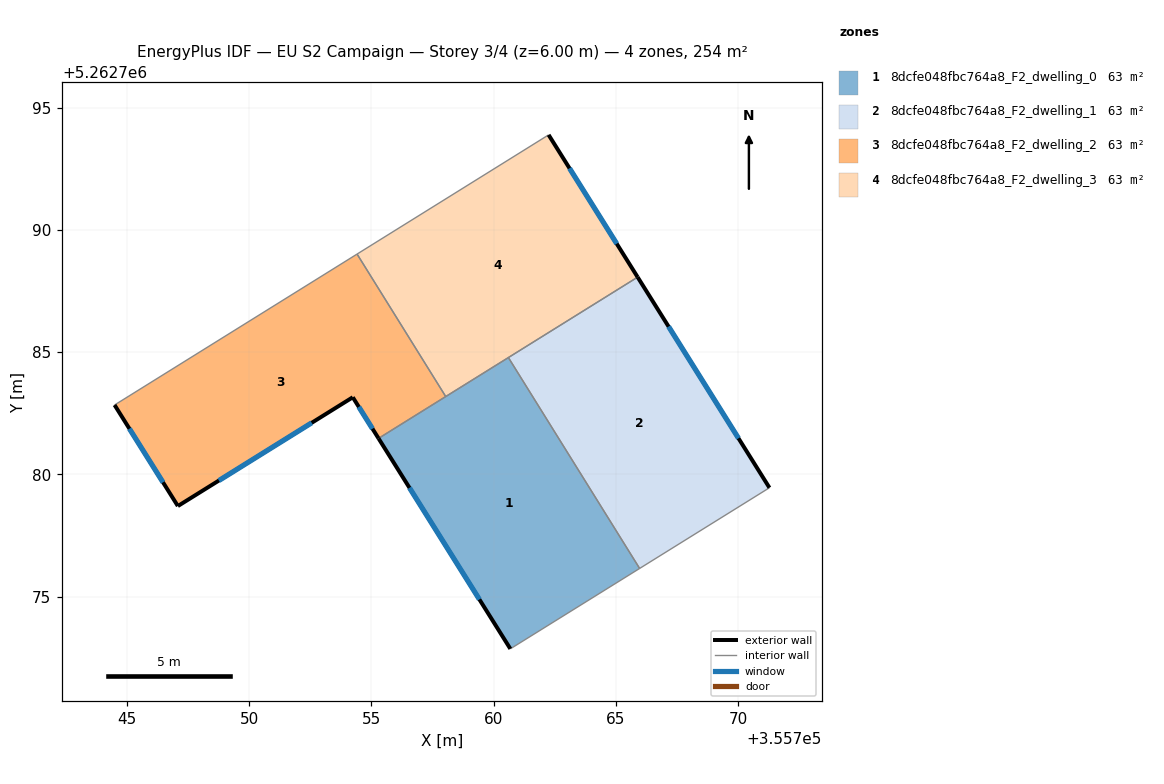
=== STOREY PLAN SPEC (per zone: floor XY polygon, exterior-wall plan segments, windows/doors) ===
zone 1: 8dcfe048fbc764a8_F2_dwelling_0  (63.4 m²)
  floor: (355760.60, 5262784.78) (355765.97, 5262776.15) (355760.68, 5262772.86) (355755.29, 5262781.47)
  exterior wall: (355755.29, 5262781.47) – (355760.68, 5262772.86)  [10.2 m]
    window: (355756.56, 5262779.45) – (355759.42, 5262774.88)  [8.6 m²]
  interior walls: 4
zone 2: 8dcfe048fbc764a8_F2_dwelling_1  (63.4 m²)
  floor: (355765.89, 5262788.07) (355771.28, 5262779.45) (355765.97, 5262776.15) (355760.60, 5262784.78)
  exterior wall: (355771.28, 5262779.45) – (355765.89, 5262788.07)  [10.2 m]
    window: (355770.02, 5262781.47) – (355767.16, 5262786.04)  [8.6 m²]
  interior walls: 3
zone 3: 8dcfe048fbc764a8_F2_dwelling_2  (63.4 m²)
  floor: (355754.41, 5262789.01) (355758.04, 5262783.18) (355755.29, 5262781.47) (355754.24, 5262783.15) (355747.08, 5262778.70) (355744.49, 5262782.83)
  exterior wall: (355754.24, 5262783.15) – (355755.29, 5262781.47)  [2.0 m]
    window: (355754.49, 5262782.76) – (355755.04, 5262781.86)  [1.7 m²]
  exterior wall: (355747.08, 5262778.70) – (355754.24, 5262783.15)  [8.4 m]
    window: (355748.76, 5262779.75) – (355752.56, 5262782.11)  [7.1 m²]
  exterior wall: (355744.49, 5262782.83) – (355747.08, 5262778.70)  [4.9 m]
    window: (355745.10, 5262781.86) – (355746.48, 5262779.67)  [4.1 m²]
  interior walls: 3
zone 4: 8dcfe048fbc764a8_F2_dwelling_3  (63.4 m²)
  floor: (355762.25, 5262793.88) (355765.89, 5262788.07) (355758.04, 5262783.18) (355754.41, 5262789.01)
  exterior wall: (355765.89, 5262788.07) – (355762.25, 5262793.88)  [6.9 m]
    window: (355765.03, 5262789.43) – (355763.10, 5262792.52)  [5.8 m²]
  interior walls: 4

=== DERIVED (storey summary) ===
Building: EU S2 Campaign
Storey: 3 of 4  (floor level z = 6.00 m)
Storey gross floor area: 253.6 m²
Zones on this storey: 4
  - 8dcfe048fbc764a8_F2_dwelling_0: floor 63.4 m²; exterior wall 10.2 m (30.5 m²); 1 window(s) 8.6 m²; WWR 28.1%
  - 8dcfe048fbc764a8_F2_dwelling_1: floor 63.4 m²; exterior wall 10.2 m (30.5 m²); 1 window(s) 8.6 m²; WWR 28.1%
  - 8dcfe048fbc764a8_F2_dwelling_2: floor 63.4 m²; exterior wall 15.3 m (45.9 m²); 3 window(s) 12.9 m²; WWR 28.1%
  - 8dcfe048fbc764a8_F2_dwelling_3: floor 63.4 m²; exterior wall 6.9 m (20.6 m²); 1 window(s) 5.8 m²; WWR 28.1%
Zone adjacency (shared interzone walls):
  - 8dcfe048fbc764a8_F2_dwelling_0 ↔ 8dcfe048fbc764a8_F2_dwelling_1
  - 8dcfe048fbc764a8_F2_dwelling_0 ↔ 8dcfe048fbc764a8_F2_dwelling_2
  - 8dcfe048fbc764a8_F2_dwelling_0 ↔ 8dcfe048fbc764a8_F2_dwelling_3
  - 8dcfe048fbc764a8_F2_dwelling_1 ↔ 8dcfe048fbc764a8_F2_dwelling_3
  - 8dcfe048fbc764a8_F2_dwelling_2 ↔ 8dcfe048fbc764a8_F2_dwelling_3